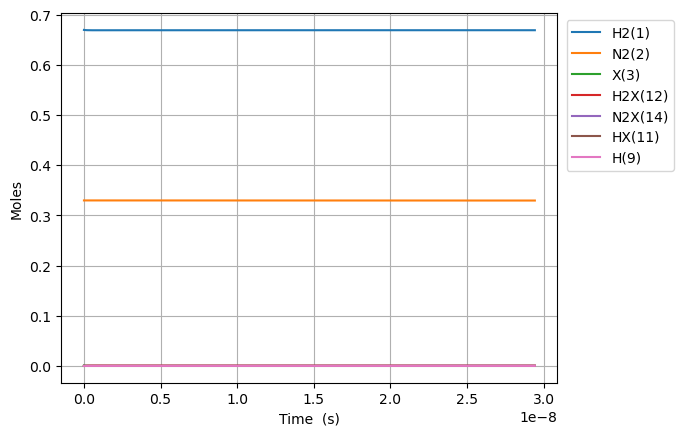

Source data for this figure (header and first rows):
Time (s), Volume (m^3), Ar, He, Ne, H2(1), N2(2), X(3), H2X(12), N2X(14), HX(11), H(9)
0.0, 0.0003014, 0.0, 0.0, 0.0, 0.67, 0.33, 0.000887, 0.0, 0.0, 0.0, 0.0
3.3913505857728666e-25, 0.0003014, 0.0, 0.0, 0.0, 0.67, 0.33, 0.000887, 1.5675144876511425e-18, 2.0710925626455577e-19, 3.0326670437244014e-22, 2.540768053501332e-45
9.495781640164027e-25, 0.0003014, 0.0, 0.0, 0.0, 0.67, 0.33, 0.000887, 4.389040565423189e-18, 5.799059175407549e-19, 8.49146772242829e-22, 7.114610120013886e-45
2.170464374894635e-24, 0.0003014, 0.0, 0.0, 0.0, 0.67, 0.33, 0.000887, 1.0032092720967237e-17, 1.3254992400931475e-18, 1.9409069079835904e-21, 1.626413253387962e-44
4.612236796651099e-24, 0.0003014, 0.0, 0.0, 0.0, 0.67, 0.33, 0.000887, 2.1318197032055154e-17, 2.8166858851979103e-18, 4.12442717946505e-21, 3.457053048497357e-44
9.495781640164026e-24, 0.0003014, 0.0, 0.0, 0.0, 0.67, 0.33, 0.000887, 4.389040565423026e-17, 5.799059175407346e-18, 8.491467722427718e-21, 7.121273888061145e-44
1.926287132718988e-23, 0.0003014, 0.0, 0.0, 0.0, 0.67, 0.33, 0.000887, 8.903482289857758e-17, 1.1763805755825861e-17, 1.722554880835205e-20, 1.4461480564568703e-43
3.879705070124159e-23, 0.0003014, 0.0, 0.0, 0.0, 0.67, 0.33, 0.000887, 1.7932365738726066e-16, 2.3693298916661467e-17, 3.4693710980196684e-20, 2.9188953907103736e-43
7.786540944934501e-23, 0.0003014, 0.0, 0.0, 0.0, 0.67, 0.33, 0.000887, 3.599013263645806e-16, 4.755228523832695e-17, 6.963003532386984e-20, 5.883214055025338e-43
1.5600212694555187e-22, 0.0003014, 0.0, 0.0, 0.0, 0.67, 0.33, 0.000887, 7.210566643190354e-16, 9.527025788163501e-17, 1.3950268401115166e-19, 1.1887147366887032e-42
3.122755619379656e-22, 0.0003014, 0.0, 0.0, 0.0, 0.67, 0.33, 0.000887, 1.4433673402272049e-15, 1.907062031681596e-16, 2.7924798138545745e-19, 2.4196197923536926e-42
6.248224319227931e-22, 0.0003014, 0.0, 0.0, 0.0, 0.67, 0.33, 0.000887, 2.8879886920405825e-15, 3.815780937408426e-16, 5.5873857613303765e-19, 5.0019034768538274e-42
1.249916171892448e-21, 0.0003014, 0.0, 0.0, 0.0, 0.67, 0.33, 0.000887, 5.777231395655494e-15, 7.63321874884744e-16, 1.1177197656240724e-18, 1.0648365138531162e-41
2.5001036518317574e-21, 0.0003014, 0.0, 0.0, 0.0, 0.67, 0.33, 0.000887, 1.1555716802837944e-14, 1.526809437166688e-15, 2.2356821445896384e-18, 2.386886563256562e-41
5.000478611710376e-21, 0.0003014, 0.0, 0.0, 0.0, 0.67, 0.33, 0.000887, 2.311268761701335e-14, 3.0537845617071404e-15, 4.47160690245476e-18, 5.802017530312585e-41
1.0001228531467616e-20, 0.0003014, 0.0, 0.0, 0.0, 0.67, 0.33, 0.000887, 4.622662924460619e-14, 6.1077348106943036e-15, 8.943456417920956e-18, 1.5716402937238906e-40
2.000272837098209e-20, 0.0003014, 0.0, 0.0, 0.0, 0.67, 0.33, 0.000887, 9.245451249675996e-14, 1.2215635308293665e-14, 1.7887155447797155e-17, 4.788166764089057e-40
4.000572805001105e-20, 0.0003014, 0.0, 0.0, 0.0, 0.67, 0.33, 0.000887, 1.8491027898893984e-13, 2.4431436301992524e-14, 3.577455350332481e-17, 1.6155817259572552e-39
8.001172740806895e-20, 0.0003014, 0.0, 0.0, 0.0, 0.67, 0.33, 0.000887, 3.6982181192478895e-13, 4.88630382833908e-14, 7.15493495974811e-17, 5.862950846022064e-39
1.6002372612418478e-19, 0.0003014, 0.0, 0.0, 0.0, 0.67, 0.33, 0.000887, 7.396448776024449e-13, 9.772624222218956e-14, 1.4309894171819771e-16, 2.2253045162558878e-38
3.2004772355641643e-19, 0.0003014, 0.0, 0.0, 0.0, 0.67, 0.33, 0.000887, 1.4792910081815873e-12, 1.95452650003796e-13, 2.8619812568924704e-16, 8.66146580415393e-38
6.4009571842087965e-19, 0.0003014, 0.0, 0.0, 0.0, 0.67, 0.33, 0.000887, 2.9585832662351934e-12, 3.909054651830443e-13, 5.723964925498095e-16, 3.416635803053513e-37
1.2801917081498063e-18, 0.0003014, 0.0, 0.0, 0.0, 0.67, 0.33, 0.000887, 5.917167769923697e-12, 7.818110940056826e-13, 1.1447932219447906e-15, 1.3570642070341734e-36
2.5603836876076595e-18, 0.0003014, 0.0, 0.0, 0.0, 0.67, 0.33, 0.000887, 1.1834336727625857e-11, 1.5636223455075263e-12, 2.2895866634301786e-15, 5.409076558718958e-36
5.120767646523366e-18, 0.0003014, 0.0, 0.0, 0.0, 0.67, 0.33, 0.000887, 2.3668674444330798e-11, 3.1272448239374835e-12, 4.579173477182656e-15, 2.1597945410375848e-35
1.0241535564354779e-17, 0.0003014, 0.0, 0.0, 0.0, 0.67, 0.33, 0.000887, 4.733734908294319e-11, 6.254489682502481e-12, 9.15834682781444e-15, 8.631505774986921e-35
1.536230348218619e-17, 0.0003014, 0.0, 0.0, 0.0, 0.67, 0.33, 0.000887, 7.100602292675813e-11, 9.381734442772561e-12, 1.3737519901573064e-14, 1.8337154276857255e-34
2.0483071400017602e-17, 0.0003014, 0.0, 0.0, 0.0, 0.67, 0.33, 0.000887, 9.467469597577563e-11, 1.250897910474773e-11, 1.831669269845855e-14, 3.1276739850951633e-34
3.0724607235680425e-17, 0.0003014, 0.0, 0.0, 0.0, 0.67, 0.33, 0.000887, 1.4201204020846978e-10, 1.876346819800594e-11, 2.7475037642425284e-14, 6.47457627044431e-34
4.096614307134325e-17, 0.0003014, 0.0, 0.0, 0.0, 0.67, 0.33, 0.000887, 1.8934938151841058e-10, 2.5017956929798727e-11, 3.663338156823089e-14, 1.101071239529574e-33
6.14492147426689e-17, 0.0003014, 0.0, 0.0, 0.0, 0.67, 0.33, 0.000887, 2.8402405454099266e-10, 3.752693320645833e-11, 5.495006607655762e-14, 2.39880120767546e-33
8.193228641399455e-17, 0.0003014, 0.0, 0.0, 0.0, 0.67, 0.33, 0.000887, 3.786987149123873e-10, 5.003590791850876e-11, 7.32667461777576e-14, 4.2112929636085956e-33
1.2289842975664585e-16, 0.0003014, 0.0, 0.0, 0.0, 0.67, 0.33, 0.000887, 5.680479975267753e-10, 7.505385262715922e-11, 1.0990009309787357e-13, 9.387675552355165e-33
2.0483071644194843e-16, 0.0003014, 0.0, 0.0, 0.0, 0.67, 0.33, 0.000887, 9.467464102031469e-10, 1.2508972317786015e-10, 1.831667337954716e-13, 2.594761385600469e-32
3.6869528981255365e-16, 0.0003014, 0.0, 0.0, 0.0, 0.67, 0.33, 0.000887, 1.704142625182672e-09, 2.2516138879262892e-10, 3.296998025632841e-13, 8.390282461167487e-32
6.964244365537641e-16, 0.0003014, 0.0, 0.0, 0.0, 0.67, 0.33, 0.000887, 3.218932613581492e-09, 4.2530441806730146e-10, 6.227650895670524e-13, 2.9915720375675786e-31
1.3518827300361847e-15, 0.0003014, 0.0, 0.0, 0.0, 0.67, 0.33, 0.000887, 6.24850282400567e-09, 8.255892687807797e-10, 1.2088922614101338e-12, 1.1270462267191812e-30
2.662799317001026e-15, 0.0003014, 0.0, 0.0, 0.0, 0.67, 0.33, 0.000887, 1.2307604179493688e-08, 1.626154138880656e-09, 2.3811329965581197e-12, 4.3723322306595e-30
5.284632490930709e-15, 0.0003014, 0.0, 0.0, 0.0, 0.67, 0.33, 0.000887, 2.442565063072285e-08, 3.227264553980662e-09, 4.725560033876753e-12, 1.722080577682738e-29
7.906465664860391e-15, 0.0003014, 0.0, 0.0, 0.0, 0.67, 0.33, 0.000887, 3.654348873802932e-08, 4.82834920257733e-09, 7.069914495494409e-12, 3.8546303368029235e-29
1.0528298838790074e-14, 0.0003014, 0.0, 0.0, 0.0, 0.67, 0.33, 0.000887, 4.866111850478034e-08, 6.429408085085288e-09, 9.414196383651228e-12, 6.834857610249654e-29
1.3150132012719757e-14, 0.0003014, 0.0, 0.0, 0.0, 0.67, 0.33, 0.000887, 6.077853993447503e-08, 8.030441201935424e-09, 1.1758405700669377e-11, 1.0662736592923815e-28
1.8393798360579124e-14, 0.0003014, 0.0, 0.0, 0.0, 0.67, 0.33, 0.0008869, 8.501275779569683e-08, 1.123243014026322e-08, 1.6446606629909153e-11, 2.0861353895817616e-28
2.363746470843849e-14, 0.0003014, 0.0, 0.0, 0.0, 0.67, 0.33, 0.0008869, 1.0924614234981665e-07, 1.4434316021023679e-08, 2.1134517301857737e-11, 3.4450275051263082e-28
2.888113105629786e-14, 0.0003014, 0.0, 0.0, 0.0, 0.67, 0.33, 0.0008869, 1.3347869362644754e-07, 1.7636098847863382e-08, 2.5822137736144957e-11, 5.142928190758355e-28
3.4124797404157226e-14, 0.0003014, 0.0, 0.0, 0.0, 0.67, 0.33, 0.0008868, 1.577104116549586e-07, 2.083777862439888e-08, 3.050946795223617e-11, 7.179815813979582e-28
4.4612130099875957e-14, 0.0003014, 0.0, 0.0, 0.0, 0.67, 0.33, 0.0008868, 2.0617134808030472e-07, 2.7240829040433228e-08, 3.988325780450868e-11, 1.2270468880638103e-27
5.3308260685099e-14, 0.0003014, 0.0, 0.0, 0.0, 0.67, 0.33, 0.0008867, 2.4635278766382436e-07, 3.254994681687993e-08, 4.765515479023307e-11, 1.751981001008608e-27
6.200439127032205e-14, 0.0003014, 0.0, 0.0, 0.0, 0.67, 0.33, 0.0008867, 2.865319359192191e-07, 3.78587812176836e-08, 5.542625382678969e-11, 2.3701202687810066e-27
7.070052185554509e-14, 0.0003014, 0.0, 0.0, 0.0, 0.67, 0.33, 0.0008866, 3.26708792976442e-07, 4.3167332258846756e-08, 6.319655500029469e-11, 3.0814551209323453e-27
8.809278302599118e-14, 0.0003014, 0.0, 0.0, 0.0, 0.67, 0.33, 0.0008866, 4.0705563401628075e-07, 5.37835843262738e-08, 7.873476410264875e-11, 4.7836732926134904e-27
1.2287730536688336e-13, 0.0003014, 0.0, 0.0, 0.0, 0.67, 0.33, 0.0008864, 5.677218274378593e-07, 7.501268884980573e-08, 1.0980161174055308e-10, 9.30603546708287e-27
1.5766182770777553e-13, 0.0003014, 0.0, 0.0, 0.0, 0.67, 0.33, 0.0008862, 7.283513762482416e-07, 9.623726141197247e-08, 1.4085570321551676e-10, 1.5318454991875418e-26
1.924463500486677e-13, 0.0003014, 0.0, 0.0, 0.0, 0.67, 0.33, 0.000886, 8.88944288766014e-07, 1.1745730303713659e-07, 1.7189704403725083e-10, 2.2820319535205467e-26
2.272308723895599e-13, 0.0003014, 0.0, 0.0, 0.0, 0.67, 0.33, 0.0008858, 1.0495005733079752e-06, 1.3867281474944112e-07, 2.0292563971307944e-10, 3.1811017024297674e-26
2.6201539473045207e-13, 0.0003014, 0.0, 0.0, 0.0, 0.67, 0.33, 0.0008856, 1.2100202381889593e-06, 1.598837975727881e-07, 2.339414957478199e-10, 4.228993565869743e-26
3.315844394122364e-13, 0.0003014, 0.0, 0.0, 0.0, 0.67, 0.33, 0.0008853, 1.5309497422180886e-06, 2.0229218064708138e-07, 2.9593501090153496e-10, 6.770999044043161e-26
4.011534840940208e-13, 0.0003014, 0.0, 0.0, 0.0, 0.67, 0.33, 0.0008849, 1.8517328673334285e-06, 2.446824604464861e-07, 3.578776334875669e-10, 9.907559483963929e-26
4.707225287758051e-13, 0.0003014, 0.0, 0.0, 0.0, 0.67, 0.33, 0.0008846, 2.172369679984394e-06, 2.8705464515371354e-07, 4.197694074558227e-10, 1.3638186408030106e-25
5.402915734575895e-13, 0.0003014, 0.0, 0.0, 0.0, 0.67, 0.33, 0.0008842, 2.492860246590282e-06, 3.2940874294777674e-07, 4.81610376717509e-10, 1.7962391758978179e-25
... 2,310 more rows
